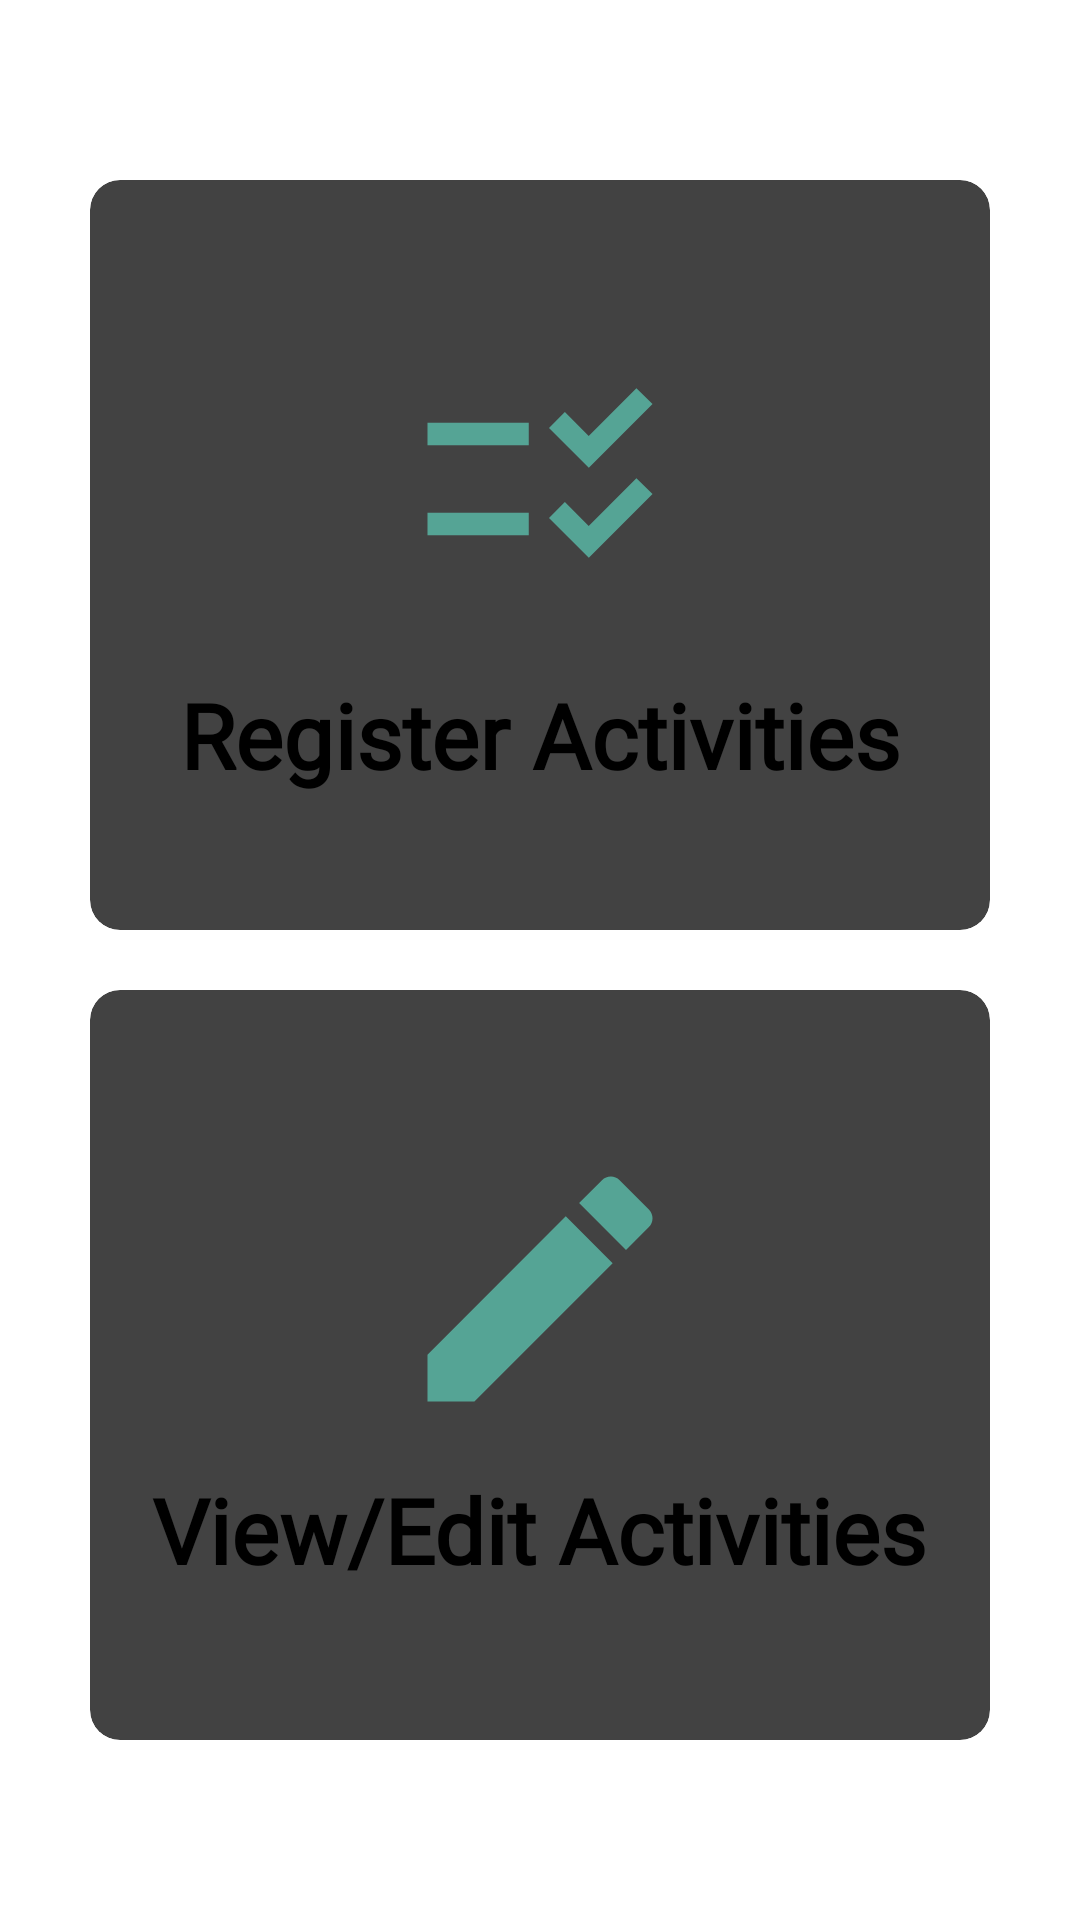

Reconstruct the res/layout file that produces this screen, plus the resources it refers to.
<!-- AndroidManifest.xml: application theme Theme.Collection -->
<!-- res/layout/fragment_activities.xml -->
<?xml version="1.0" encoding="utf-8"?>
<androidx.constraintlayout.widget.ConstraintLayout xmlns:android="http://schemas.android.com/apk/res/android"
    xmlns:tools="http://schemas.android.com/tools"
    android:layout_width="match_parent"
    android:layout_height="match_parent"
    xmlns:app="http://schemas.android.com/apk/res-auto"
    tools:context=".activitiesRegistration.ActivitiesFragment">




    <androidx.cardview.widget.CardView
        android:id="@+id/registerLocationFragment"
        android:layout_width="match_parent"
        android:layout_height="250dp"
        app:layout_constraintTop_toTopOf="parent"
        app:layout_constraintLeft_toLeftOf="parent"
        app:layout_constraintRight_toRightOf="parent"
        android:layout_marginStart="30dp"
        android:layout_marginEnd="30dp"
        android:layout_marginTop="60dp"
        app:cardCornerRadius="10dp"
        app:cardElevation="40dp"
        >

        <LinearLayout
            android:id="@+id/llCardView2"
            android:layout_width="match_parent"
            android:layout_height="match_parent"
            android:orientation="vertical"
            android:gravity="center"
            >

            <ImageView
                android:id="@+id/tool_register_image"
                android:layout_width="90dp"
                android:layout_height="110dp"
                android:src="@drawable/ic_checklist"
                />
            <TextView
                android:id="@+id/activities_register_text"
                android:layout_width="wrap_content"
                android:layout_height="wrap_content"
                android:text="Register Activities"
                android:fontFamily="@font/adamina"
                android:textSize="30dp"
                android:textColor="@color/black"
                android:textStyle="bold"
                android:layout_marginTop="10dp"

                />


        </LinearLayout>

    </androidx.cardview.widget.CardView>

    <androidx.cardview.widget.CardView
        android:id="@+id/viewLocationFragment"
        android:layout_width="match_parent"
        android:layout_height="250dp"
        app:layout_constraintBottom_toBottomOf="parent"
        app:layout_constraintLeft_toLeftOf="parent"
        android:layout_marginStart="30dp"
        android:layout_marginEnd="30dp"
        android:layout_marginBottom="60dp"
        app:layout_constraintRight_toRightOf="parent"
        app:cardCornerRadius="10dp"
        app:cardElevation="40dp"
        >

        <LinearLayout
            android:id="@+id/llCardView"
            android:layout_width="match_parent"
            android:layout_height="match_parent"
            android:orientation="vertical"
            android:gravity="center"
            >

            <ImageView
                android:id="@+id/tool_edit_image"
                android:layout_width="100dp"
                android:layout_height="100dp"
                android:src="@drawable/ic_edit"
                />
            <TextView
                android:id="@+id/tool_edit_text"
                android:layout_width="wrap_content"
                android:layout_height="wrap_content"
                android:text="View/Edit Activities"
                android:fontFamily="@font/adamina"
                android:textSize="30dp"
                android:textColor="@color/black"
                android:textStyle="bold"
                android:layout_marginTop="10dp"

                />


        </LinearLayout>


    </androidx.cardview.widget.CardView>



</androidx.constraintlayout.widget.ConstraintLayout>
<!-- resources referenced by this layout -->
<resources>
  <!-- drawable ic_checklist (drawable) -->
  <vector android:height="24dp" android:tint="#55A495"
      android:viewportHeight="24" android:viewportWidth="24"
      android:width="24dp" xmlns:android="http://schemas.android.com/apk/res/android">
      <path android:fillColor="@android:color/white" android:pathData="M11,7H2v2h9V7zM11,15H2v2h9V15zM16.34,11l-3.54,-3.54l1.41,-1.41l2.12,2.12l4.24,-4.24L22,5.34L16.34,11zM16.34,19l-3.54,-3.54l1.41,-1.41l2.12,2.12l4.24,-4.24L22,13.34L16.34,19z"/>
  </vector>
  <!-- drawable ic_edit (drawable) -->
  <vector android:height="24dp" android:tint="#55A495"
      android:viewportHeight="24" android:viewportWidth="24"
      android:width="24dp" xmlns:android="http://schemas.android.com/apk/res/android">
      <path android:fillColor="@android:color/white" android:pathData="M3,17.25V21h3.75L17.81,9.94l-3.75,-3.75L3,17.25zM20.71,7.04c0.39,-0.39 0.39,-1.02 0,-1.41l-2.34,-2.34c-0.39,-0.39 -1.02,-0.39 -1.41,0l-1.83,1.83 3.75,3.75 1.83,-1.83z"/>
  </vector>
  <style name="Theme.Collection" parent="Theme.MaterialComponents.DayNight.DarkActionBar">
          
          <item name="colorPrimary">@color/purple_200</item>
          <item name="colorPrimaryVariant">@color/purple_700</item>
          <item name="colorOnPrimary">@color/black</item>
          
          <item name="colorSecondary">@color/teal_200</item>
          <item name="colorSecondaryVariant">@color/teal_200</item>
          <item name="colorOnSecondary">@color/black</item>
          
          <item name="android:statusBarColor" tools:targetApi="l">?attr/colorPrimaryVariant</item>
          
  
      </style>
  <!-- not gathered from this repository: default colours our renderer supplied (Android Studio template values) -->
  <color name="purple_200">#FFBB86FC</color>
  <color name="purple_700">#FF3700B3</color>
  <color name="teal_200">#FF03DAC5</color>
  <color name="black">#FF000000</color>
</resources>
